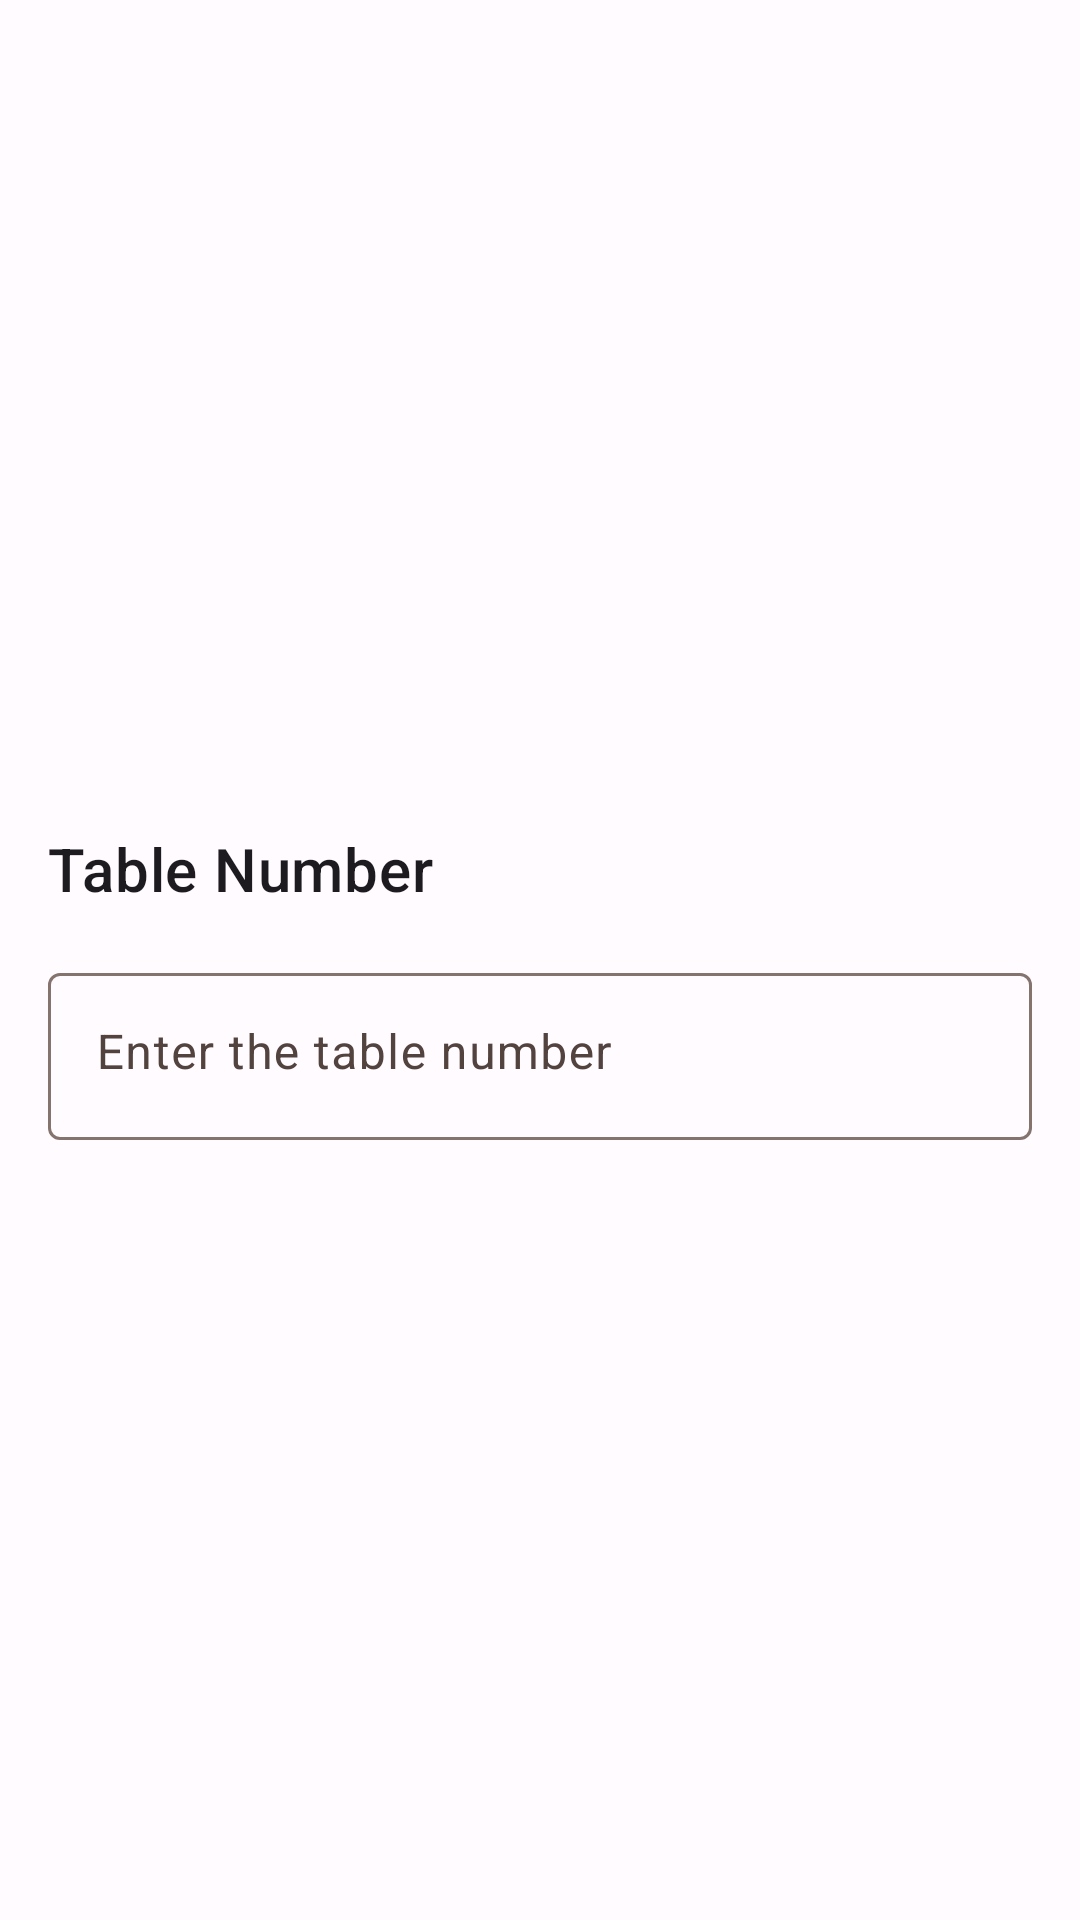

Produce the Android XML layout that renders to this screen, including the resource entries it uses.
<!-- AndroidManifest.xml: application theme Theme.FoodOrderingSystem -->
<!-- res/layout/dialog_table.xml -->
<?xml version="1.0" encoding="utf-8"?>
<androidx.constraintlayout.widget.ConstraintLayout xmlns:android="http://schemas.android.com/apk/res/android"
    android:layout_width="match_parent"
    android:layout_height="match_parent"
    xmlns:app="http://schemas.android.com/apk/res-auto"
    android:layout_gravity="center"
    android:layout_margin="16dp">

    <androidx.constraintlayout.widget.ConstraintLayout
        android:id="@+id/dialog_container"
        android:layout_width="match_parent"
        android:layout_height="wrap_content"
        app:layout_constraintBottom_toBottomOf="parent"
        app:layout_constraintEnd_toEndOf="parent"
        app:layout_constraintStart_toStartOf="parent"
        app:layout_constraintTop_toTopOf="parent" >

        <TextView
            android:id="@+id/tableTitle"
            android:layout_width="wrap_content"
            android:layout_height="wrap_content"
            android:text="@string/table_title"
            android:layout_marginTop="16dp"
            android:layout_marginHorizontal="16dp"
            android:textAppearance="@style/TextAppearance.MaterialComponents.Headline6"
            app:layout_constraintTop_toTopOf="@id/dialog_container"
            app:layout_constraintStart_toStartOf="parent"/>

        <com.google.android.material.textfield.TextInputLayout
            android:id="@+id/newTableField"
            android:layout_width="match_parent"
            android:layout_height="wrap_content"
            android:layout_margin="16dp"
            app:layout_constraintTop_toBottomOf="@id/tableTitle"
            app:layout_constraintStart_toStartOf="parent"
            app:layout_constraintEnd_toEndOf="parent">

            <com.google.android.material.textfield.TextInputEditText
                android:id="@+id/newTableEditText"
                android:layout_width="match_parent"
                android:layout_height="match_parent"
                android:gravity="start"
                android:hint="@string/table_message"
                android:inputType="number" />

        </com.google.android.material.textfield.TextInputLayout>

    </androidx.constraintlayout.widget.ConstraintLayout>

</androidx.constraintlayout.widget.ConstraintLayout>
<!-- resources referenced by this layout -->
<resources>
  <string name="table_message">Enter the table number</string>
  <string name="table_title">Table Number</string>
  <style name="Theme.FoodOrderingSystem" parent="Theme.Material3.Light.NoActionBar">
          <item name="colorPrimary">@color/md_theme_light_primary</item>
          <item name="colorOnPrimary">@color/md_theme_light_onPrimary</item>
          <item name="colorPrimaryContainer">@color/md_theme_light_primaryContainer</item>
          <item name="colorOnPrimaryContainer">@color/md_theme_light_onPrimaryContainer</item>
          <item name="colorSecondary">@color/md_theme_light_secondary</item>
          <item name="colorOnSecondary">@color/md_theme_light_onSecondary</item>
          <item name="colorSecondaryContainer">@color/md_theme_light_secondaryContainer</item>
          <item name="colorOnSecondaryContainer">@color/md_theme_light_onSecondaryContainer</item>
          <item name="colorTertiary">@color/md_theme_light_tertiary</item>
          <item name="colorOnTertiary">@color/md_theme_light_onTertiary</item>
          <item name="colorTertiaryContainer">@color/md_theme_light_tertiaryContainer</item>
          <item name="colorOnTertiaryContainer">@color/md_theme_light_onTertiaryContainer</item>
          <item name="colorError">@color/md_theme_light_error</item>
          <item name="colorErrorContainer">@color/md_theme_light_errorContainer</item>
          <item name="colorOnError">@color/md_theme_light_onError</item>
          <item name="colorOnErrorContainer">@color/md_theme_light_onErrorContainer</item>
          <item name="android:colorBackground">@color/md_theme_light_background</item>
          <item name="colorOnBackground">@color/md_theme_light_onBackground</item>
          <item name="colorSurface">@color/md_theme_light_surface</item>
          <item name="colorOnSurface">@color/md_theme_light_onSurface</item>
          <item name="colorSurfaceVariant">@color/md_theme_light_surfaceVariant</item>
          <item name="colorOnSurfaceVariant">@color/md_theme_light_onSurfaceVariant</item>
          <item name="colorOutline">@color/md_theme_light_outline</item>
          <item name="colorOnSurfaceInverse">@color/md_theme_light_inverseOnSurface</item>
          <item name="colorSurfaceInverse">@color/md_theme_light_inverseSurface</item>
          <item name="colorPrimaryInverse">@color/md_theme_light_inversePrimary</item>
      </style>
  <color name="md_theme_light_primary">#9B4428</color>
  <color name="md_theme_light_onPrimary">#FFFFFF</color>
  <color name="md_theme_light_primaryContainer">#FFDBD0</color>
  <color name="md_theme_light_onPrimaryContainer">#3A0A00</color>
  <color name="md_theme_light_secondary">#77574D</color>
  <color name="md_theme_light_onSecondary">#FFFFFF</color>
  <color name="md_theme_light_secondaryContainer">#FFDBD0</color>
  <color name="md_theme_light_onSecondaryContainer">#2C150E</color>
  <color name="md_theme_light_tertiary">#6B5E2F</color>
  <color name="md_theme_light_onTertiary">#FFFFFF</color>
  <color name="md_theme_light_tertiaryContainer">#F5E2A7</color>
  <color name="md_theme_light_onTertiaryContainer">#231B00</color>
  <color name="md_theme_light_error">#BA1A1A</color>
  <color name="md_theme_light_errorContainer">#FFDAD6</color>
  <color name="md_theme_light_onError">#FFFFFF</color>
  <color name="md_theme_light_onErrorContainer">#410002</color>
  <color name="md_theme_light_background">#FFFBFF</color>
  <color name="md_theme_light_onBackground">#201A18</color>
  <color name="md_theme_light_surface">#FFFBFF</color>
  <color name="md_theme_light_onSurface">#201A18</color>
  <color name="md_theme_light_surfaceVariant">#F5DED7</color>
  <color name="md_theme_light_onSurfaceVariant">#53433F</color>
  <color name="md_theme_light_outline">#85736E</color>
  <color name="md_theme_light_inverseOnSurface">#FBEEEA</color>
  <color name="md_theme_light_inverseSurface">#362F2D</color>
  <color name="md_theme_light_inversePrimary">#FFB59E</color>
</resources>
